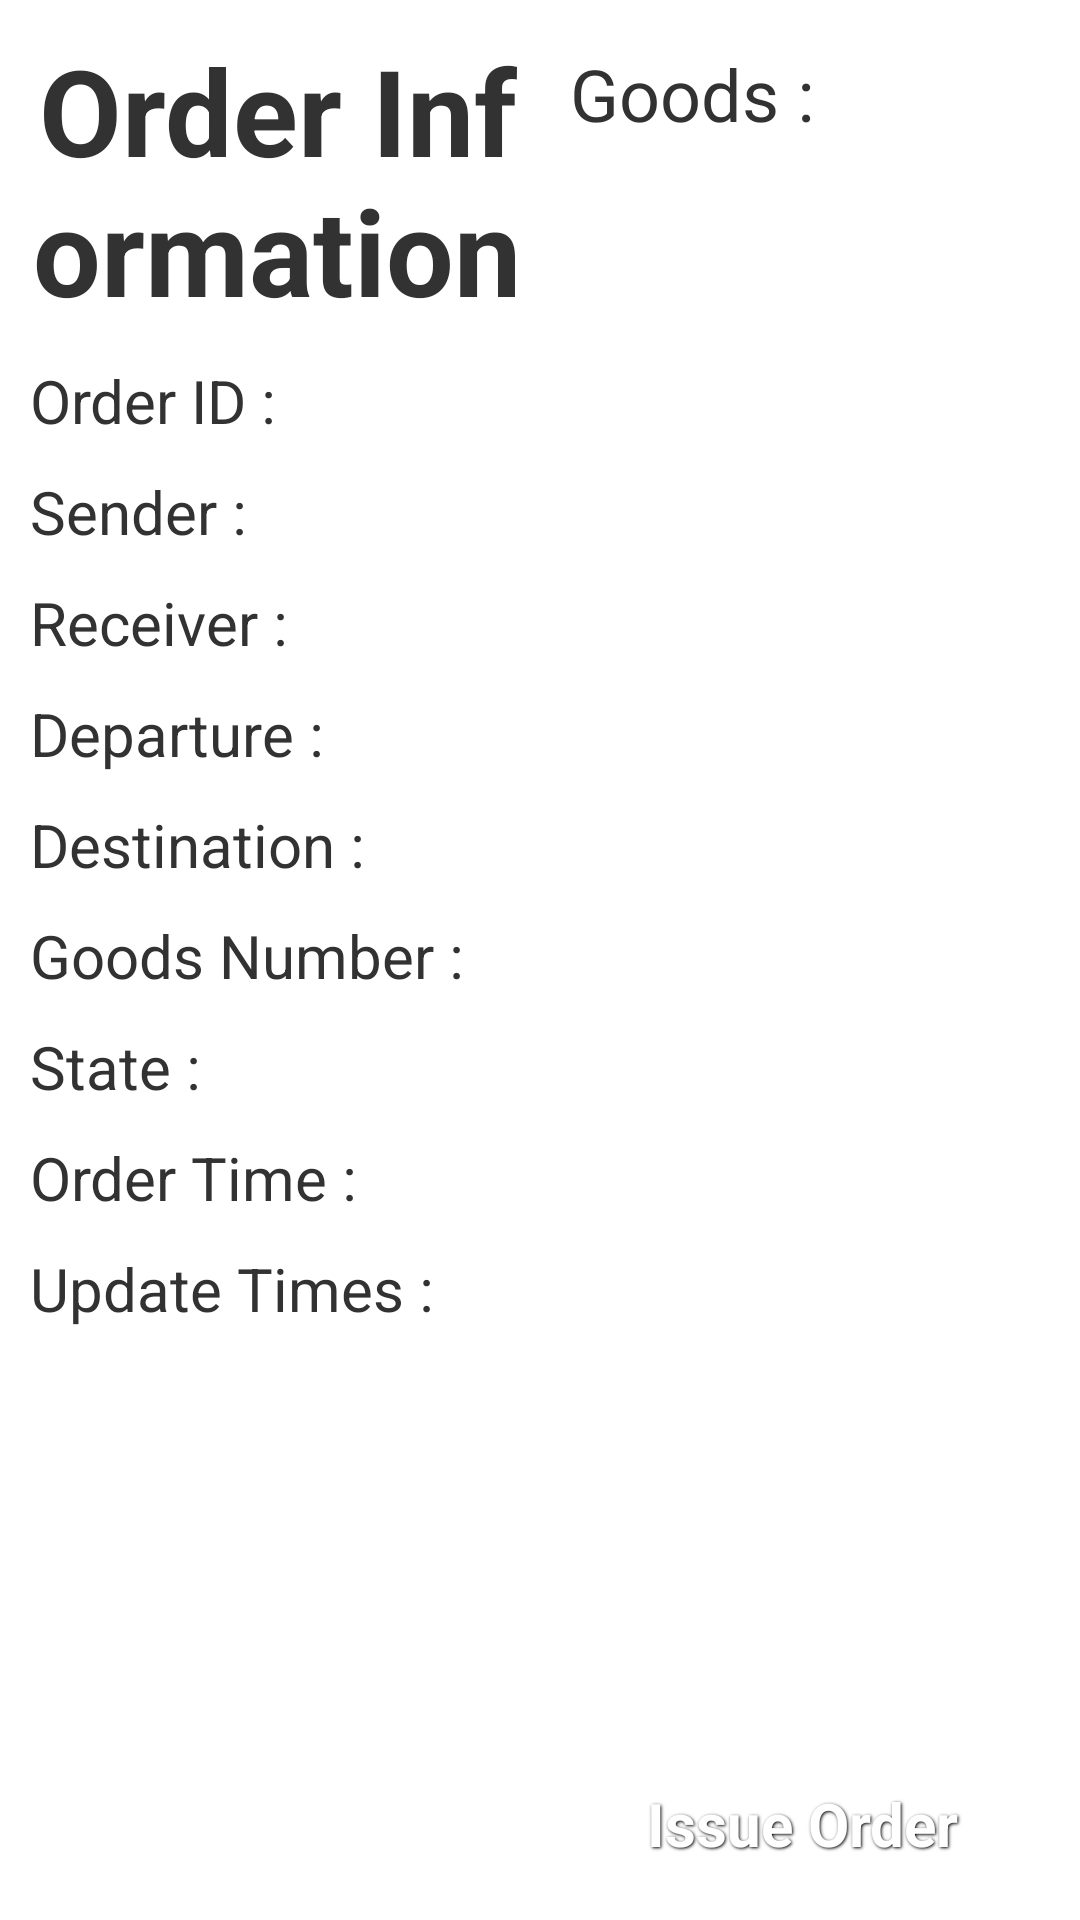

The Android layout XML behind this screen, and the referenced resources:
<!-- AndroidManifest.xml: application theme android:Theme.Holo.Light -->
<!-- res/layout/issue_order.xml -->
<?xml version="1.0" encoding="utf-8"?>
<LinearLayout xmlns:android="http://schemas.android.com/apk/res/android"
              android:layout_width="match_parent"
              android:layout_height="match_parent"
              android:background="#FFFFFF"
              android:orientation="horizontal"
              android:padding="5dp">

    <TableLayout
        android:layout_width="match_parent"
        android:layout_height="match_parent"
        android:layout_weight="1"
        android:orientation="vertical">

        <TextView
            android:layout_width="wrap_content"
            android:layout_height="wrap_content"
            android:gravity="center"
            android:padding="5dp"
            android:text="Order Information"
            android:textSize="40sp"
            android:textStyle="bold"/>

        <TableRow>

            <TextView
                android:layout_width="wrap_content"
                android:layout_height="wrap_content"
                android:padding="5dp"
                android:text="Order ID : "
                android:textSize="20sp"/>

            <TextView
                android:id="@+id/txtViewOrderId"
                android:layout_width="wrap_content"
                android:layout_height="wrap_content"
                android:padding="5dp"
                android:textSize="20sp"/>
        </TableRow>

        <TableRow>

            <TextView
                android:layout_width="wrap_content"
                android:layout_height="wrap_content"
                android:padding="5dp"
                android:text="Sender : "
                android:textSize="20sp"/>

            <TextView
                android:id="@+id/senderNameTextView"
                android:layout_width="wrap_content"
                android:layout_height="wrap_content"
                android:padding="5dp"
                android:textSize="20sp"/>
        </TableRow>

        <TableRow>

            <TextView
                android:layout_width="wrap_content"
                android:layout_height="wrap_content"
                android:padding="5dp"
                android:text="Receiver : "
                android:textSize="20sp"/>

            <TextView
                android:id="@+id/receiverNameTextView"
                android:layout_width="wrap_content"
                android:layout_height="wrap_content"
                android:padding="5dp"
                android:textSize="20sp"/>
        </TableRow>

        <TableRow>

            <TextView
                android:layout_width="wrap_content"
                android:layout_height="wrap_content"
                android:padding="5dp"
                android:text="Departure : "
                android:textSize="20sp"/>

            <TextView
                android:id="@+id/orderDepartureTextView"
                android:layout_width="wrap_content"
                android:layout_height="wrap_content"
                android:padding="5dp"
                android:textSize="20sp"/>
        </TableRow>

        <TableRow>

            <TextView
                android:layout_width="wrap_content"
                android:layout_height="wrap_content"
                android:padding="5dp"
                android:text="Destination : "
                android:textSize="20sp"/>

            <TextView
                android:id="@+id/orderDestinationTextView"
                android:layout_width="wrap_content"
                android:layout_height="wrap_content"
                android:padding="5dp"
                android:textSize="20sp"/>
        </TableRow>

        <TableRow>

            <TextView
                android:layout_width="wrap_content"
                android:layout_height="wrap_content"
                android:padding="5dp"
                android:text="Goods Number : "
                android:textSize="20sp"/>

            <TextView
                android:id="@+id/orderGoodsNumberTextView"
                android:layout_width="wrap_content"
                android:layout_height="wrap_content"
                android:padding="5dp"
                android:textSize="20sp"/>
        </TableRow>

        <TableRow>

            <TextView
                android:layout_width="wrap_content"
                android:layout_height="wrap_content"
                android:padding="5dp"
                android:text="State : "
                android:textSize="20sp"/>

            <TextView
                android:id="@+id/orderStateTextView"
                android:layout_width="wrap_content"
                android:layout_height="wrap_content"
                android:padding="5dp"
                android:textSize="20sp"/>
        </TableRow>

        <TableRow>

            <TextView
                android:layout_width="wrap_content"
                android:layout_height="wrap_content"
                android:padding="5dp"
                android:text="Order Time : "
                android:textSize="20sp"/>

            <TextView
                android:id="@+id/orderTimeTextView"
                android:layout_width="wrap_content"
                android:layout_height="wrap_content"
                android:padding="5dp"
                android:textSize="20sp"/>
        </TableRow>

        <TableRow>

            <TextView
                android:layout_width="wrap_content"
                android:layout_height="wrap_content"
                android:padding="5dp"
                android:text="Update Times : "
                android:textSize="20sp"/>

            <TextView
                android:id="@+id/orderUpdatetimeTextView"
                android:layout_width="wrap_content"
                android:layout_height="wrap_content"
                android:padding="5dp"
                android:textSize="20sp"/>
        </TableRow>

    </TableLayout>

    <RelativeLayout
        android:id="@+id/layRelativeGoods"
        android:layout_width="match_parent"
        android:layout_height="match_parent"
        android:layout_weight="1">

        <TextView
            android:id="@+id/textView"
            android:layout_width="match_parent"
            android:layout_height="wrap_content"
            android:text="Goods : "
            android:textSize="24sp"
            android:padding="10dp"
            android:layout_alignParentTop="true"/>

        <ListView
            android:id="@+id/goodslistView"
            android:layout_below="@+id/textView"
            android:layout_width="match_parent"
            android:layout_height="wrap_content"
            android:layout_above="@+id/orderConfirmButton"/>

        <Button
            android:id="@+id/orderConfirmButton"
            style="@style/ButtonText"
            android:layout_width="match_parent"
            android:layout_height="wrap_content"
            android:background="@drawable/btn_black"
            android:layout_alignParentBottom="true"
            android:text="Issue Order"/>
    </RelativeLayout>

</LinearLayout>
<!-- resources referenced by this layout -->
<resources>
  <style name="ButtonText">
          <item name="android:layout_width">fill_parent</item>
          <item name="android:layout_height">wrap_content</item>
          <item name="android:textColor">#ffffff</item>
          <item name="android:gravity">center</item>
          <item name="android:layout_margin">3dp</item>
          <item name="android:textSize">20sp</item>
          <item name="android:textStyle">bold</item>
          <item name="android:shadowColor">#000000</item>
          <item name="android:shadowDx">1</item>
          <item name="android:shadowDy">1</item>
          <item name="android:shadowRadius">2</item>
      </style>
</resources>
